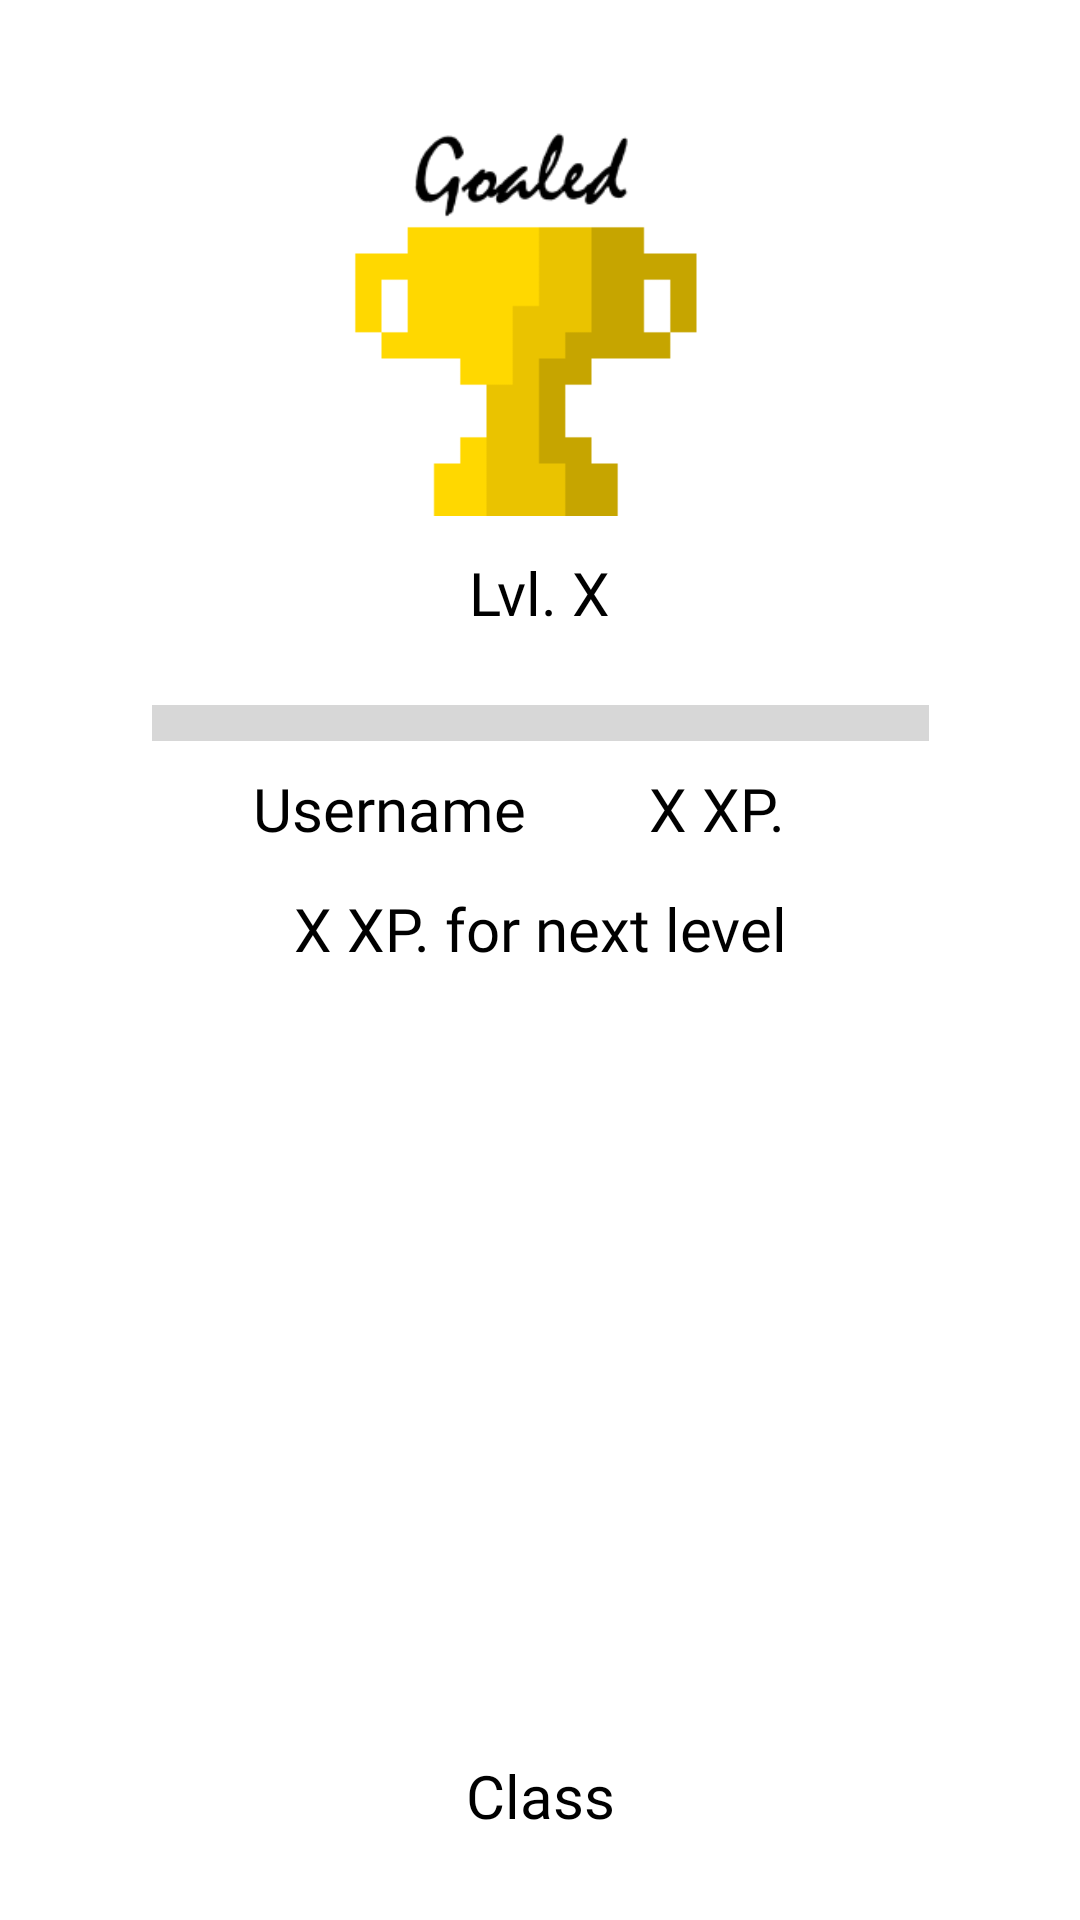

Write the Android layout XML for this screen, with the resource values it uses.
<!-- AndroidManifest.xml: application theme Theme.Goaled -->
<!-- res/layout/fragment_user_profile.xml -->
<?xml version="1.0" encoding="utf-8"?>
<RelativeLayout xmlns:android="http://schemas.android.com/apk/res/android"
    xmlns:app="http://schemas.android.com/apk/res-auto"
    xmlns:tools="http://schemas.android.com/tools"
    android:layout_width="match_parent"
    android:layout_height="match_parent"
    tools:context=".UserProfileFragment">

    <androidx.constraintlayout.widget.ConstraintLayout
        android:layout_width="match_parent"
        android:layout_height="match_parent">

        <ProgressBar
            android:id="@+id/lvlprog"
            style="@style/Widget.AppCompat.ProgressBar.Horizontal"
            android:layout_width="259dp"
            android:layout_height="58dp"
            android:layout_marginTop="1dp"
            android:scaleY="3"
            app:layout_constraintEnd_toEndOf="parent"
            app:layout_constraintStart_toStartOf="parent"
            app:layout_constraintTop_toBottomOf="@+id/level" />

        <TextView
            android:id="@+id/level"
            android:layout_width="wrap_content"
            android:layout_height="wrap_content"
            android:layout_marginTop="12dp"
            android:fontFamily="@font/aldrich"
            android:text="Lvl. X"
            android:textColor="@color/black"
            android:textSize="20sp"
            app:layout_constraintEnd_toEndOf="parent"
            app:layout_constraintStart_toStartOf="parent"
            app:layout_constraintTop_toBottomOf="@+id/imageView2" />

        <TextView
            android:id="@+id/username"
            android:layout_width="wrap_content"
            android:layout_height="wrap_content"
            android:layout_marginTop="44dp"
            android:fontFamily="@font/aldrich"
            android:text="Username"
            android:textColor="@color/black"
            android:textSize="20sp"
            app:layout_constraintEnd_toEndOf="parent"
            app:layout_constraintHorizontal_bias="0.314"
            app:layout_constraintStart_toStartOf="parent"
            app:layout_constraintTop_toTopOf="@+id/lvlprog" />

        <TextView
            android:id="@+id/xpfornextlevel"
            android:layout_width="wrap_content"
            android:layout_height="wrap_content"
            android:layout_marginTop="13dp"
            android:fontFamily="@font/aldrich"
            android:text="X XP. for next level"
            android:textColor="@color/black"
            android:textSize="20sp"
            app:layout_constraintEnd_toEndOf="parent"
            app:layout_constraintStart_toStartOf="parent"
            app:layout_constraintTop_toBottomOf="@+id/username" />

        <ImageView
            android:id="@+id/pfp"
            android:layout_width="169dp"
            android:layout_height="235dp"
            android:layout_marginTop="10dp"
            app:layout_constraintEnd_toEndOf="parent"
            app:layout_constraintStart_toStartOf="parent"
            app:layout_constraintTop_toBottomOf="@+id/xpfornextlevel" />

        <TextView
            android:id="@+id/classclass"
            android:layout_width="wrap_content"
            android:layout_height="wrap_content"
            android:layout_marginTop="17dp"
            android:fontFamily="@font/aldrich"
            android:text="Class"
            android:textColor="@color/black"
            android:textSize="20sp"
            app:layout_constraintEnd_toEndOf="parent"
            app:layout_constraintStart_toStartOf="parent"
            app:layout_constraintTop_toBottomOf="@+id/pfp" />

        <TextView
            android:id="@+id/xp"
            android:layout_width="wrap_content"
            android:layout_height="wrap_content"
            android:layout_marginTop="44dp"
            android:fontFamily="@font/aldrich"
            android:text="X XP."
            android:textColor="@color/black"
            android:textSize="20sp"
            app:layout_constraintEnd_toEndOf="parent"
            app:layout_constraintHorizontal_bias="0.688"
            app:layout_constraintStart_toStartOf="parent"
            app:layout_constraintTop_toTopOf="@+id/lvlprog" />

        <ImageView
            android:id="@+id/imageView2"
            android:layout_width="140dp"
            android:layout_height="140dp"
            android:layout_marginTop="32dp"
            android:src="@drawable/applogo"
            app:layout_constraintEnd_toEndOf="parent"
            app:layout_constraintHorizontal_bias="0.498"
            app:layout_constraintStart_toStartOf="parent"
            app:layout_constraintTop_toTopOf="parent" />

    </androidx.constraintlayout.widget.ConstraintLayout>
</RelativeLayout>
<!-- resources referenced by this layout -->
<resources>
  <!-- drawable applogo: png bitmap (drawable, 3655 bytes) -->
  <style name="Theme.Goaled" parent="Theme.MaterialComponents.DayNight.NoActionBar">
          
          <item name="colorPrimary">@color/purple_500</item>
          <item name="colorPrimaryVariant">@color/purple_700</item>
          <item name="colorOnPrimary">@color/white</item>
          
          <item name="colorSecondary">@color/teal_200</item>
          <item name="colorSecondaryVariant">@color/teal_700</item>
          <item name="colorOnSecondary">@color/black</item>
          
          <item name="android:statusBarColor">?attr/colorPrimaryVariant</item>
          
      </style>
  <!-- not gathered from this repository: default colours our renderer supplied (Android Studio template values) -->
  <color name="purple_500">#FF6200EE</color>
  <color name="purple_700">#FF3700B3</color>
  <color name="teal_200">#FF03DAC5</color>
  <color name="teal_700">#FF018786</color>
  <color name="black">#FF000000</color>
  <color name="white">#FFFFFFFF</color>
</resources>
